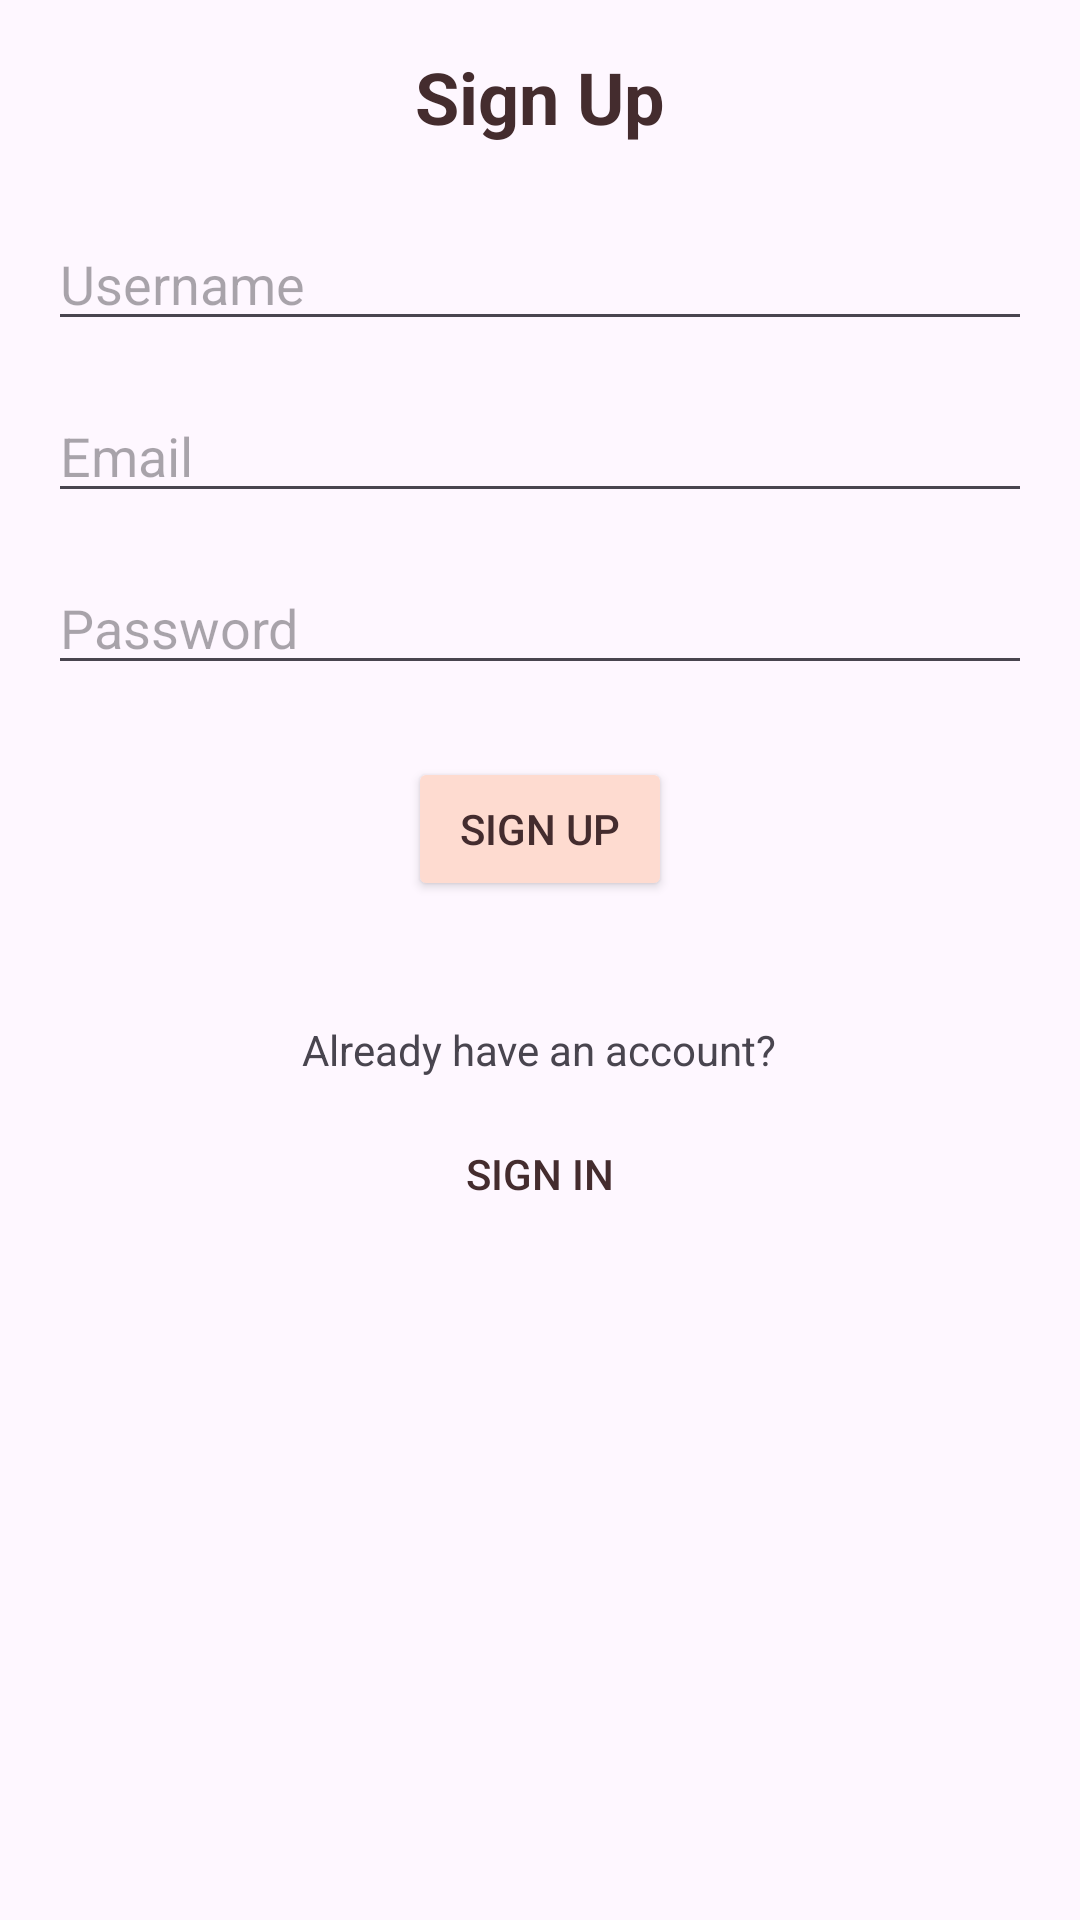

Here is an Android app screen rendered from its layout file. Give the layout XML and the strings, colors and styles it references.
<!-- AndroidManifest.xml: application theme Theme.WeddingPlanner -->
<!-- res/layout/activity_sign_up.xml -->
<?xml version="1.0" encoding="utf-8"?>
<LinearLayout xmlns:android="http://schemas.android.com/apk/res/android"
    xmlns:app="http://schemas.android.com/apk/res-auto"
    xmlns:tools="http://schemas.android.com/tools"
    android:layout_width="match_parent"
    android:layout_height="match_parent"
    android:orientation="vertical"
    android:padding="16dp"
    tools:context=".SignUpActivity">

    <TextView
        android:id="@+id/tvSignUpTitle"
        android:layout_width="wrap_content"
        android:layout_height="wrap_content"
        android:text="Sign Up"
        android:textSize="24sp"
        android:textStyle="bold"
        android:layout_gravity="center_horizontal"
        android:textColor="@color/primaryDarkColor"
        android:layout_marginBottom="24dp" />

    <EditText
        android:id="@+id/etUsername"
        android:layout_width="match_parent"
        android:layout_height="wrap_content"
        android:hint="Username"
        android:inputType="textPersonName"
        android:layout_marginBottom="16dp" />

    <EditText
        android:id="@+id/etEmail"
        android:layout_width="match_parent"
        android:layout_height="wrap_content"
        android:hint="Email"
        android:inputType="textEmailAddress"
        android:layout_marginBottom="16dp" />

    <EditText
        android:id="@+id/etPassword"
        android:layout_width="match_parent"
        android:layout_height="wrap_content"
        android:hint="Password"
        android:inputType="textPassword"
        android:layout_marginBottom="24dp" />

    <Button
        android:id="@+id/btnSignUp"
        android:layout_width="wrap_content"
        android:layout_height="wrap_content"
        android:text="Sign Up"
        android:backgroundTint="@color/primaryColor"
        android:textColor="@color/primaryDarkColor"
        android:layout_gravity="center"
        android:layout_marginBottom="16dp" />

    <TextView
        android:id="@+id/tvHaveAccount"
        android:layout_width="wrap_content"
        android:layout_height="wrap_content"
        android:text="Already have an account?"
        android:layout_gravity="center_horizontal"
        android:layout_marginTop="24dp"
        android:layout_marginBottom="8dp" />

    <Button
        android:id="@+id/btnLogin"
        android:layout_width="match_parent"
        android:layout_height="wrap_content"
        android:text="Sign In"
        android:background="@android:color/transparent"
        android:textColor="@color/primaryDarkColor" />

</LinearLayout>
<!-- resources referenced by this layout -->
<resources>
  <color name="primaryColor">#FEDBD0</color>
  <color name="primaryDarkColor">#442C2E</color>
  <style name="Theme.WeddingPlanner" parent="Base.Theme.WeddingPlanner" />
  <style name="Base.Theme.WeddingPlanner" parent="Theme.Material3.DayNight.NoActionBar">
          
          
          <item name="android:statusBarColor">@color/primaryDarkColor</item>
      </style>
</resources>
